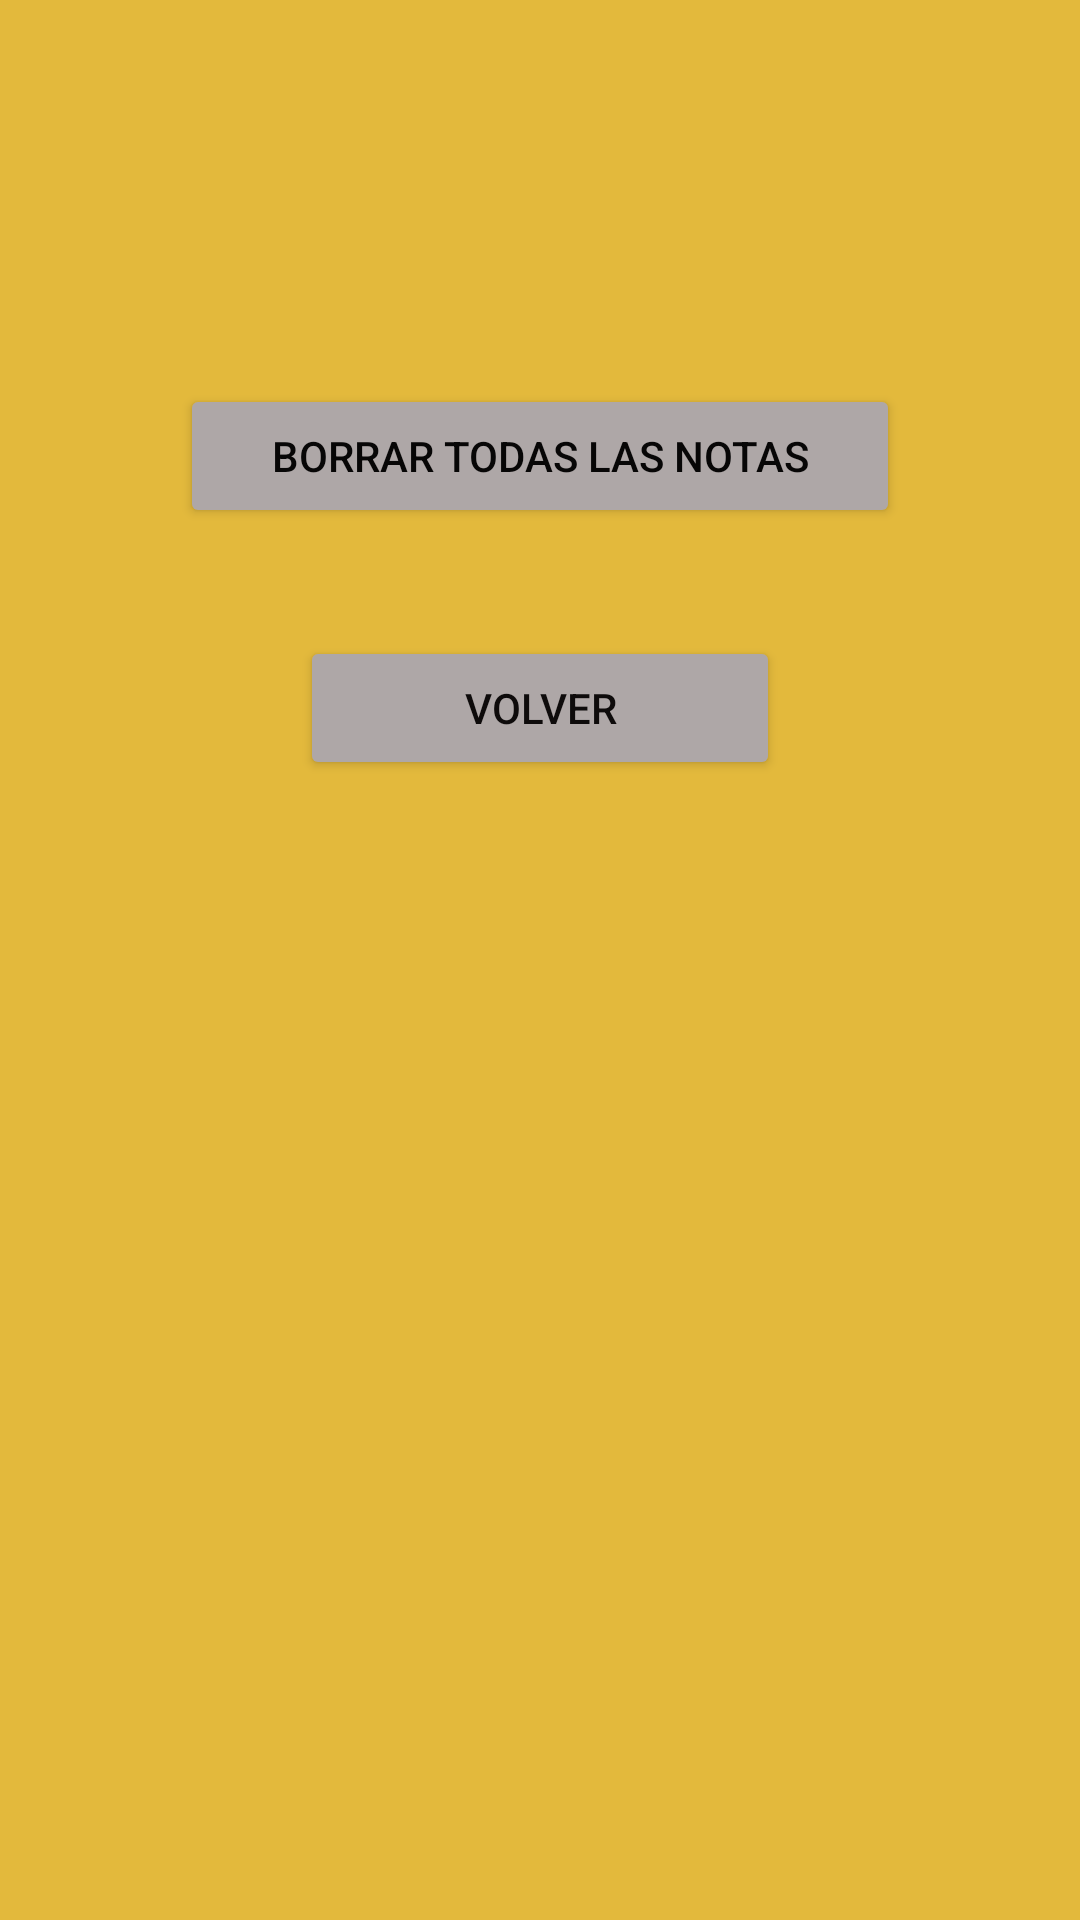

Produce the Android XML layout that renders to this screen, including the resource entries it uses.
<!-- AndroidManifest.xml: application theme Theme.EE_UF1 -->
<!-- res/layout/activity_borrar_notas.xml -->
<?xml version="1.0" encoding="utf-8"?>
<androidx.constraintlayout.widget.ConstraintLayout xmlns:android="http://schemas.android.com/apk/res/android"
    xmlns:app="http://schemas.android.com/apk/res-auto"
    xmlns:tools="http://schemas.android.com/tools"
    android:layout_width="match_parent"
    android:layout_height="match_parent"
    android:background="#E3B93C"
    tools:context=".BorrarNotasActivity">

    <Button
        android:id="@+id/boton1_borrar"
        android:layout_width="0dp"
        android:layout_height="wrap_content"
        android:layout_marginStart="60dp"
        android:layout_marginLeft="60dp"
        android:layout_marginTop="128dp"
        android:layout_marginEnd="60dp"
        android:layout_marginRight="60dp"
        android:text="@string/boton1_borrar_text"
        android:textColor="#070606"
        app:backgroundTint="#AEA7A7"
        app:layout_constraintEnd_toEndOf="parent"
        app:layout_constraintHorizontal_bias="0.0"
        app:layout_constraintStart_toStartOf="parent"
        app:layout_constraintTop_toTopOf="parent" />

    <Button
        android:id="@+id/boton2_borrar"
        android:layout_width="0dp"
        android:layout_height="wrap_content"
        android:layout_marginStart="100dp"
        android:layout_marginLeft="100dp"
        android:layout_marginTop="36dp"
        android:layout_marginEnd="100dp"
        android:layout_marginRight="100dp"
        android:text="@string/boton2_borrar_text"
        android:textColor="#0E0B0B"
        app:backgroundTint="#AEA7A7"
        app:layout_constraintEnd_toEndOf="parent"
        app:layout_constraintHorizontal_bias="0.0"
        app:layout_constraintStart_toStartOf="parent"
        app:layout_constraintTop_toBottomOf="@+id/boton1_borrar" />
</androidx.constraintlayout.widget.ConstraintLayout>
<!-- resources referenced by this layout -->
<resources>
  <string name="boton1_borrar_text">BORRAR TODAS LAS NOTAS</string>
  <string name="boton2_borrar_text">VOLVER</string>
  <style name="Theme.EE_UF1" parent="Theme.MaterialComponents.DayNight.DarkActionBar">
          
          <item name="colorPrimary">@color/purple_500</item>
          <item name="colorPrimaryVariant">@color/purple_700</item>
          <item name="colorOnPrimary">@color/white</item>
          
          <item name="colorSecondary">@color/teal_200</item>
          <item name="colorSecondaryVariant">@color/teal_700</item>
          <item name="colorOnSecondary">@color/black</item>
          
          <item name="android:statusBarColor" tools:targetApi="l">?attr/colorPrimaryVariant</item>
          
      </style>
  <!-- not gathered from this repository: default colours our renderer supplied (Android Studio template values) -->
  <color name="purple_500">#FF6200EE</color>
  <color name="purple_700">#FF3700B3</color>
  <color name="teal_200">#FF03DAC5</color>
  <color name="teal_700">#FF018786</color>
  <color name="black">#FF000000</color>
  <color name="white">#FFFFFFFF</color>
</resources>
